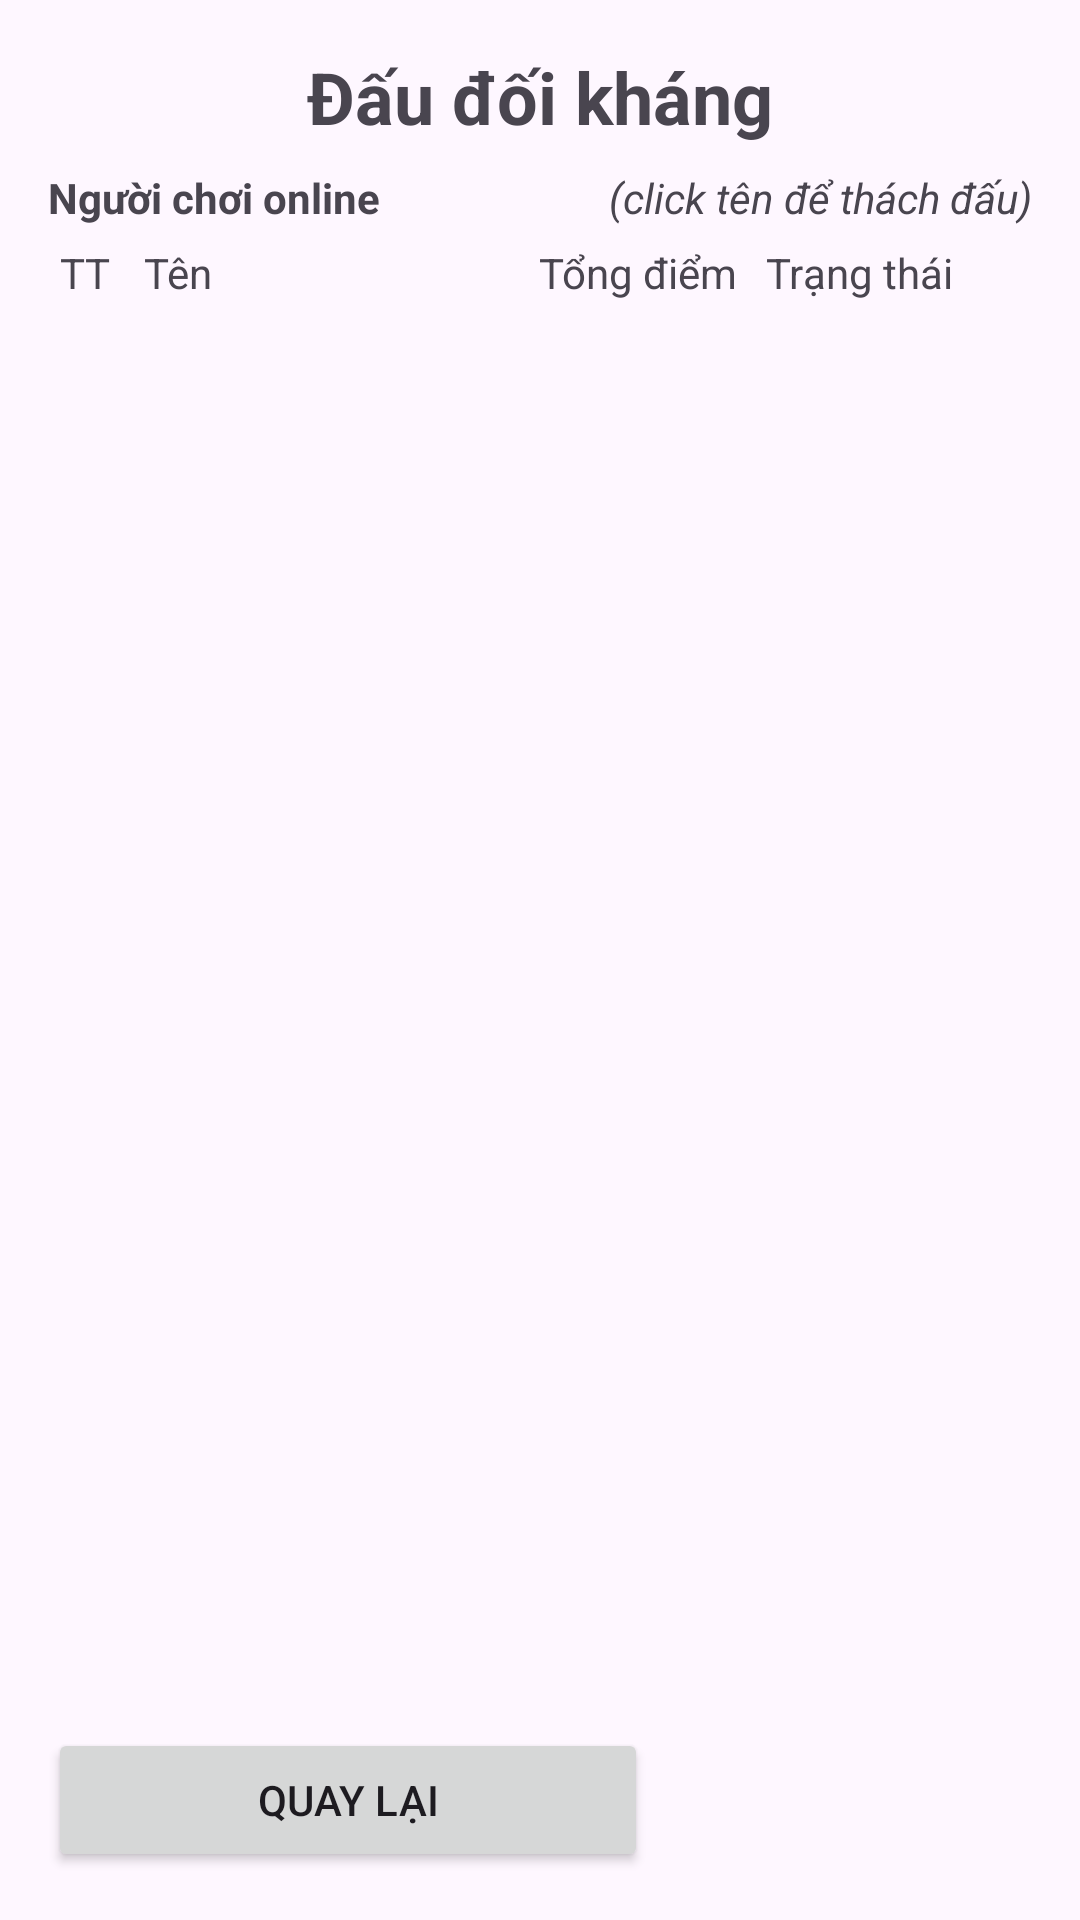

Android layout source for this screen:
<!-- AndroidManifest.xml: application theme Theme.Pikachu -->
<!-- res/layout/activity_lobby.xml -->
<?xml version="1.0" encoding="utf-8"?>
<LinearLayout xmlns:android="http://schemas.android.com/apk/res/android"
    android:layout_width="match_parent"
    android:layout_height="match_parent"
    android:orientation="vertical"
    android:padding="16dp">

    <FrameLayout
        android:layout_width="match_parent"
        android:layout_height="wrap_content">

        <TextView
            android:layout_width="wrap_content"
            android:layout_height="wrap_content"
            android:layout_gravity="center"
            android:text="@string/lobby_title"
            android:textSize="24sp"
            android:textStyle="bold" />

        <TextView
            android:id="@+id/tvPlayer"
            android:layout_width="wrap_content"
            android:layout_height="wrap_content"
            android:layout_gravity="end|center_vertical"
            android:textSize="16sp" />
    </FrameLayout>

    <FrameLayout
        android:layout_width="match_parent"
        android:layout_height="wrap_content"
        android:layout_marginTop="8dp">

        <TextView
            android:layout_width="wrap_content"
            android:layout_height="wrap_content"
            android:text="@string/online_players"
            android:textStyle="bold" />

        <TextView
            android:layout_width="wrap_content"
            android:layout_height="wrap_content"
            android:layout_gravity="end"
            android:text="@string/click_to_challenge"
            android:textStyle="italic" />
    </FrameLayout>

    <include
        android:id="@+id/headerRow"
        layout="@layout/item_online_player"
        android:layout_width="match_parent"
        android:layout_height="wrap_content" />

    <androidx.recyclerview.widget.RecyclerView
        android:id="@+id/rvOnlinePlayers"
        android:layout_width="match_parent"
        android:layout_height="0dp"
        android:layout_weight="1" />

    <TextView
        android:id="@+id/tvMessage"
        android:layout_width="match_parent"
        android:layout_height="wrap_content"
        android:layout_marginVertical="8dp"
        android:textColor="#FF0070C0" />

    <Button
        android:id="@+id/btnBack"
        android:layout_width="wrap_content"
        android:layout_height="wrap_content"
        android:minWidth="200dp"
        android:onClick="onBackClick"
        android:text="@string/back" />
</LinearLayout>
<!-- res/layout/item_online_player.xml (included above) -->
<?xml version="1.0" encoding="utf-8"?>
<LinearLayout xmlns:android="http://schemas.android.com/apk/res/android"
    android:layout_width="match_parent"
    android:layout_height="wrap_content"
    android:background="?android:attr/selectableItemBackground"
    android:orientation="horizontal"
    android:paddingVertical="6dp">

    <TextView
        android:id="@+id/tvIndex"
        android:layout_width="0dp"
        android:layout_height="wrap_content"
        android:layout_weight="1"
        android:paddingHorizontal="4dp"
        android:text="@string/col_index" />

    <TextView
        android:id="@+id/tvName"
        android:layout_width="0dp"
        android:layout_height="wrap_content"
        android:layout_weight="4.7"
        android:paddingHorizontal="4dp"
        android:text="@string/col_name" />

    <TextView
        android:id="@+id/tvTotalPoint"
        android:layout_width="0dp"
        android:layout_height="wrap_content"
        android:layout_weight="2.7"
        android:paddingHorizontal="4dp"
        android:text="@string/col_total_point" />

    <TextView
        android:id="@+id/tvStatus"
        android:layout_width="0dp"
        android:layout_height="wrap_content"
        android:layout_weight="3.3"
        android:paddingHorizontal="4dp"
        android:text="@string/col_status" />
</LinearLayout>
<!-- resources referenced by this layout -->
<resources>
  <string name="back">Quay lại</string>
  <string name="click_to_challenge">(click tên để thách đấu)</string>
  <string name="col_index">TT</string>
  <string name="col_name">Tên</string>
  <string name="col_status">Trạng thái</string>
  <string name="col_total_point">Tổng điểm</string>
  <string name="lobby_title">Đấu đối kháng</string>
  <string name="online_players">Người chơi online</string>
  <style name="Theme.Pikachu" parent="Base.Theme.Pikachu" />
  <style name="Base.Theme.Pikachu" parent="Theme.Material3.DayNight.NoActionBar">
          
          
      </style>
</resources>
